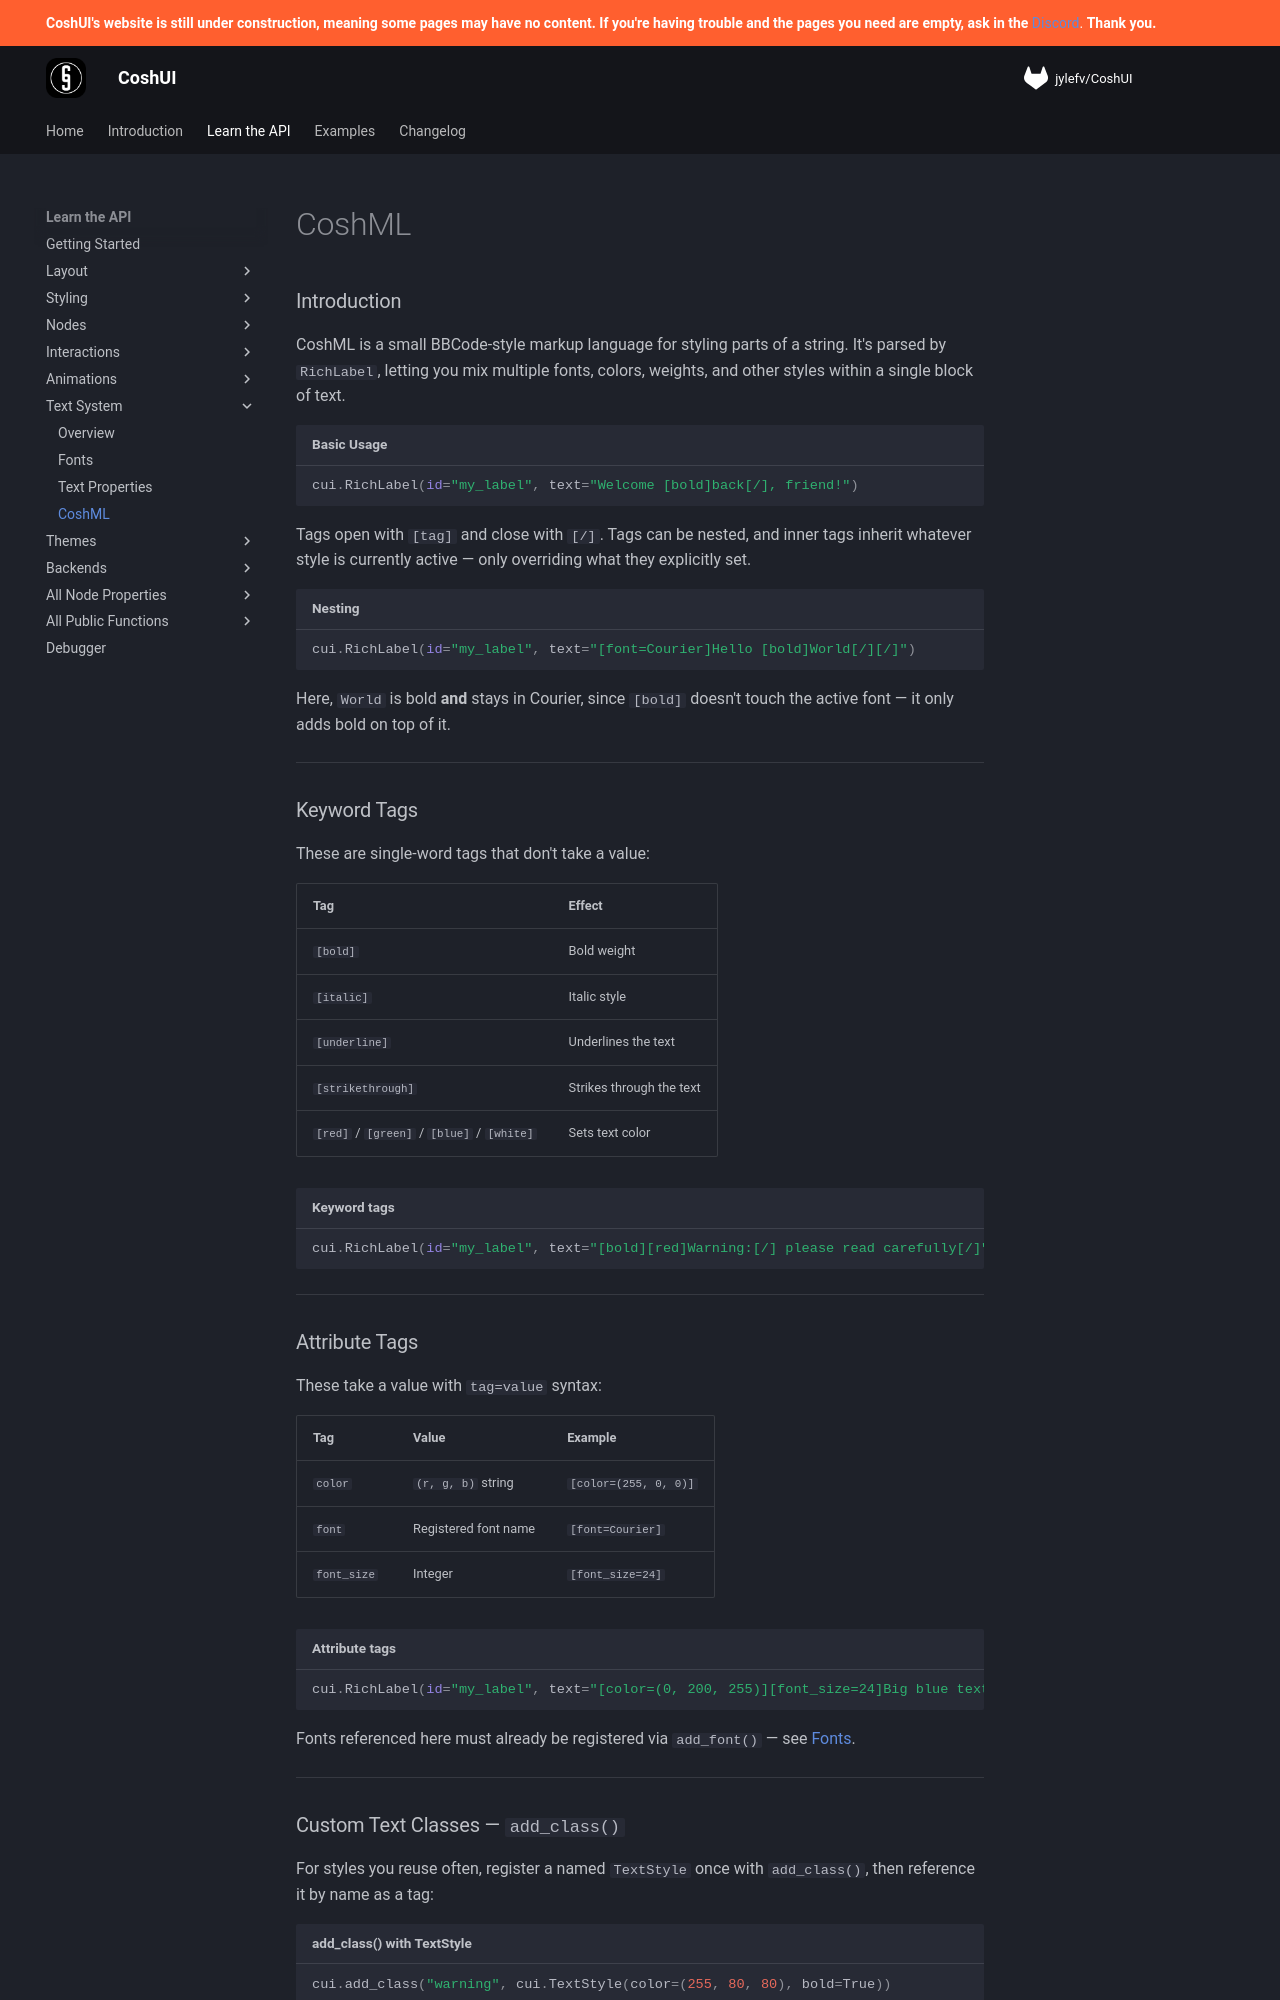

repository: Terrarizer03/coshui-docs · page: learn-the-api/text/coshml/index.html · generator: mkdocs

# CoshML

### Introduction

CoshML is a small BBCode-style markup language for styling parts of a string. It's parsed by `RichLabel`, letting you mix multiple fonts, colors, weights, and other styles within a single block of text.

```python title="Basic Usage"
cui.RichLabel(id="my_label", text="Welcome [bold]back[/], friend!")
```

Tags open with `[tag]` and close with `[/]`. Tags can be nested, and inner tags inherit whatever style is currently active — only overriding what they explicitly set.

```python title="Nesting"
cui.RichLabel(id="my_label", text="[font=Courier]Hello [bold]World[/][/]")
```

Here, `World` is bold **and** stays in Courier, since `[bold]` doesn't touch the active font — it only adds bold on top of it.

---

### Keyword Tags

These are single-word tags that don't take a value:

| Tag | Effect |
| :--- | :--- |
| `[bold]` | Bold weight |
| `[italic]` | Italic style |
| `[underline]` | Underlines the text |
| `[strikethrough]` | Strikes through the text |
| `[red]` / `[green]` / `[blue]` / `[white]` | Sets text color |

```python title="Keyword tags"
cui.RichLabel(id="my_label", text="[bold][red]Warning:[/] please read carefully[/]")
```

---

### Attribute Tags

These take a value with `tag=value` syntax:

| Tag | Value | Example |
| :--- | :--- | :--- |
| `color` | `(r, g, b)` string | `[color=(255, 0, 0)]` |
| `font` | Registered font name | `[font=Courier]` |
| `font_size` | Integer | `[font_size=24]` |

```python title="Attribute tags"
cui.RichLabel(id="my_label", text="[color=(0, 200, 255)][font_size=24]Big blue text[/][/]")
```

Fonts referenced here must already be registered via `add_font()` — see [Fonts](fonts.md).

---
